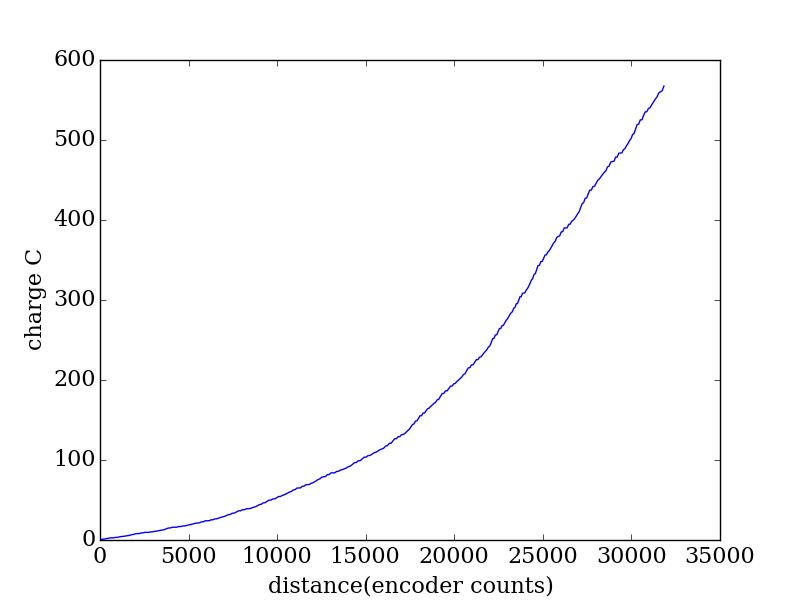

Values plotted in this chart, from the file beside it:
encoder, seconds, current (A), charge (C)
2044, 0.252, 1.327, 0.3343
2133, 0.259, 1.828, 0.4734
2223, 0.266, 0.8953, 0.2381
2315, 0.274, 0.6838, 0.1874
2410, 0.281, 2.321, 0.6522
2505, 0.288, 0.3292, 0.09481
2603, 0.295, 2.285, 0.6741
2705, 0.303, 0.0888, 0.02691
2806, 0.311, 0.026, 0.008086
2910, 0.318, 1.783, 0.567
3015, 0.325, 0.0396, 0.01287
3121, 0.332, 1.745, 0.5795
3228, 0.339, 1.412, 0.4787
3335, 0.346, 0.3792, 0.1312
3442, 0.354, 1.231, 0.4357
3549, 0.361, 0.867, 0.313
3654, 0.369, 1.022, 0.3772
3757, 0.376, 1.377, 0.5176
3857, 0.383, 1.806, 0.6917
3958, 0.39, 0.5567, 0.2171
4057, 0.398, 2.195, 0.8734
4158, 0.405, 0.2762, 0.1119
4261, 0.412, 0.1436, 0.05916
4365, 0.419, 1.782, 0.7466
4471, 0.426, 0.0347, 0.01478
4579, 0.434, 1.624, 0.7049
4689, 0.442, 0.0325, 0.01437
4799, 0.449, 0.0523, 0.02348
4908, 0.456, 1.246, 0.5681
5017, 0.463, 0.2284, 0.1057
5126, 0.47, 1.13, 0.531
5235, 0.477, 0.7215, 0.3442
5343, 0.485, 0.9999, 0.485
5453, 0.492, 0.7404, 0.3643
5563, 0.5, 1.523, 0.7615
5674, 0.507, 0.5064, 0.2567
5785, 0.514, 1.952, 1.003
5899, 0.521, 1.901, 0.9904
6015, 0.529, 0.1443, 0.07633
6132, 0.536, 1.638, 0.878
6249, 0.543, 0.0374, 0.02031
6368, 0.55, 0.0237, 0.01303
6487, 0.558, 1.531, 0.8543
6605, 0.566, 0.0422, 0.02389
6724, 0.573, 1.233, 0.7063
6840, 0.58, 0.1459, 0.08462
6957, 0.587, 1.246, 0.7315
7073, 0.594, 1.081, 0.6423
7189, 0.601, 0.9316, 0.5599
7305, 0.609, 0.8661, 0.5275
7421, 0.616, 1.304, 0.8034
7537, 0.623, 0.4941, 0.3078
7651, 0.631, 0.3496, 0.2206
7764, 0.638, 1.934, 1.234
7877, 0.645, 0.1882, 0.1214
7988, 0.653, 1.901, 1.242
8098, 0.66, 0.0632, 0.04171
8206, 0.667, 0.0228, 0.01521
8314, 0.674, 1.732, 1.167
8422, 0.681, 0.0363, 0.02472
... 275 more rows
